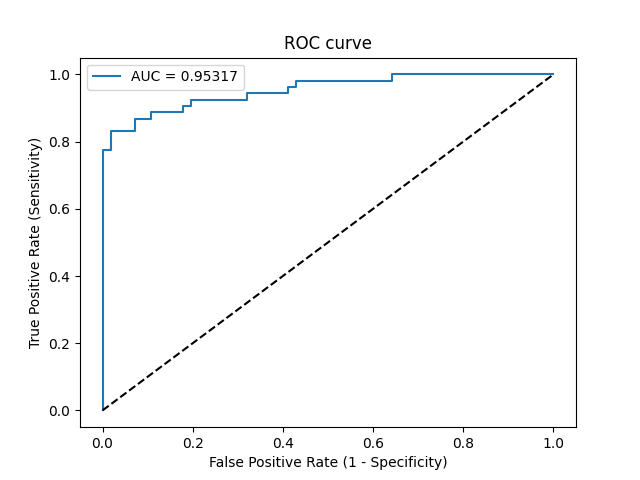

The table this chart was drawn from, first rows:
Threshold, Sensitivity, Specificity, NPV, PPV
inf, 0.0, 1.0, 0.5138, 0
0.9999, 0.01887, 1.0, 0.5185, 1.0
0.8197, 0.7736, 1.0, 0.8235, 1.0
0.8192, 0.7736, 0.9821, 0.8209, 0.9762
0.7178, 0.8302, 0.9821, 0.8594, 0.9778
0.6103, 0.8302, 0.9286, 0.8525, 0.9167
0.5765, 0.8679, 0.9286, 0.8814, 0.92
0.5488, 0.8679, 0.8929, 0.8772, 0.8846
0.4733, 0.8868, 0.8929, 0.8929, 0.8868
0.396, 0.8868, 0.8214, 0.8846, 0.8246
0.385, 0.9057, 0.8214, 0.902, 0.8276
0.3124, 0.9057, 0.8036, 0.9, 0.8136
0.2882, 0.9245, 0.8036, 0.9184, 0.8167
0.1574, 0.9245, 0.6786, 0.9048, 0.7313
0.1362, 0.9434, 0.6786, 0.9268, 0.7353
0.08955, 0.9434, 0.5893, 0.9167, 0.6849
0.08215, 0.9623, 0.5893, 0.9429, 0.6892
0.08036, 0.9623, 0.5714, 0.9412, 0.68
0.0803, 0.9811, 0.5714, 0.9697, 0.6842
0.04277, 0.9811, 0.3571, 0.9524, 0.5909
0.0404, 1.0, 0.3571, 1.0, 0.5955
0.001457, 1.0, 0.0, 0, 0.4862
